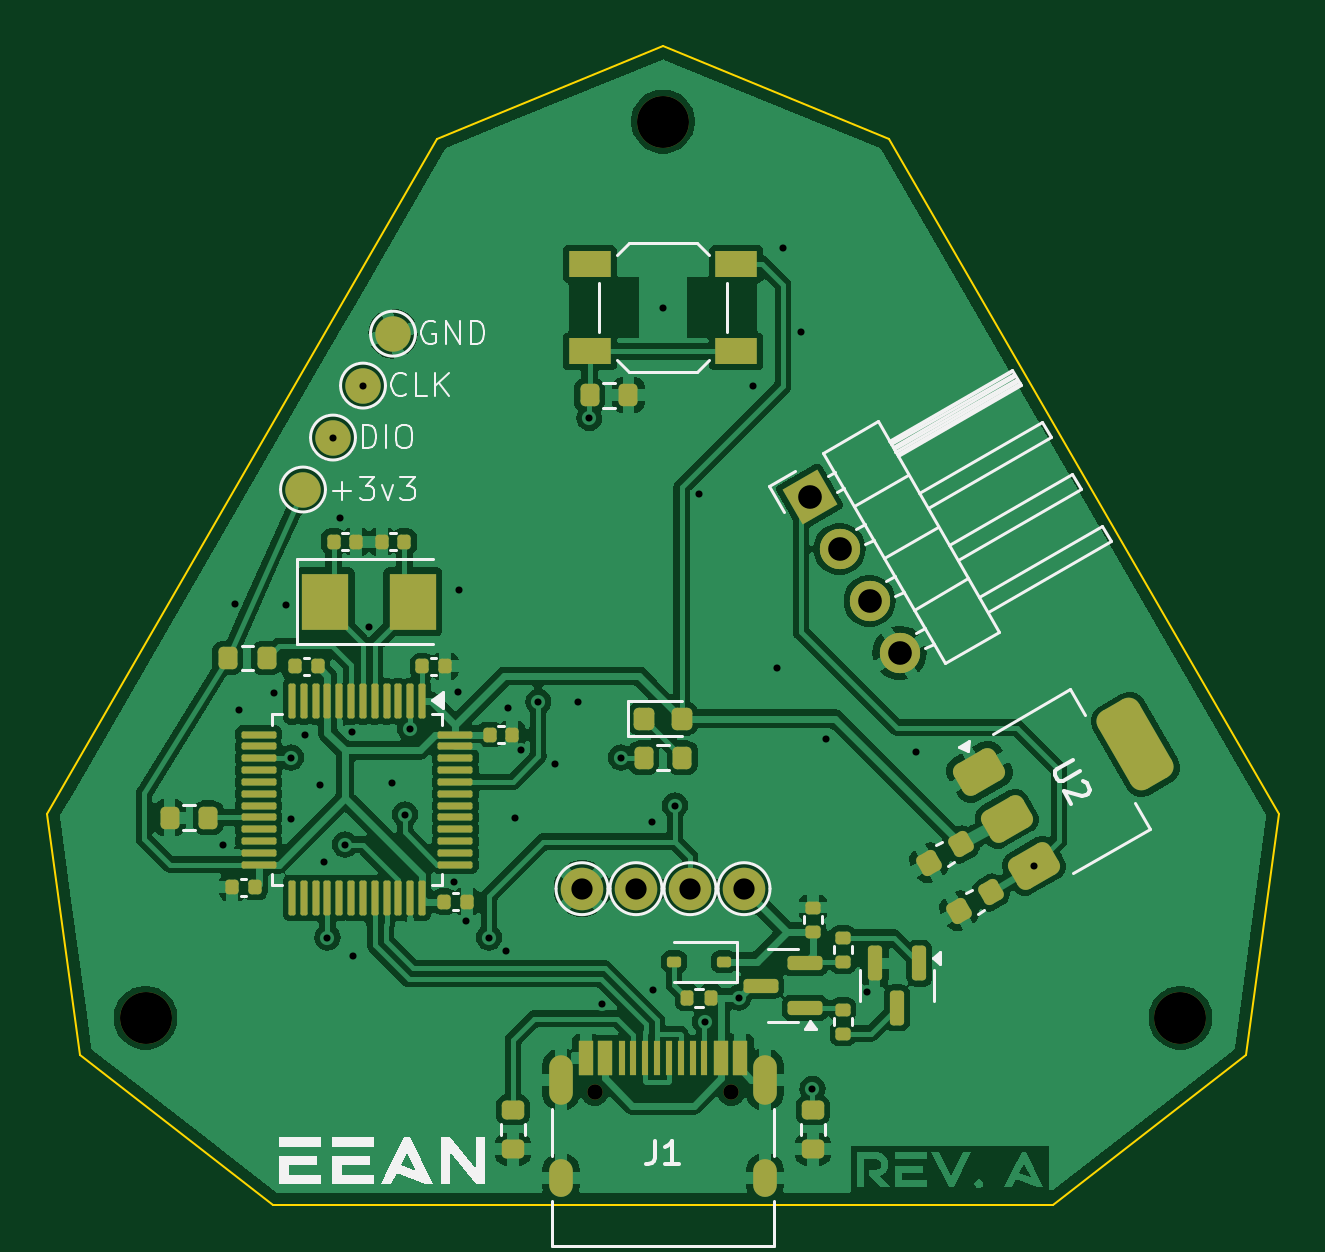
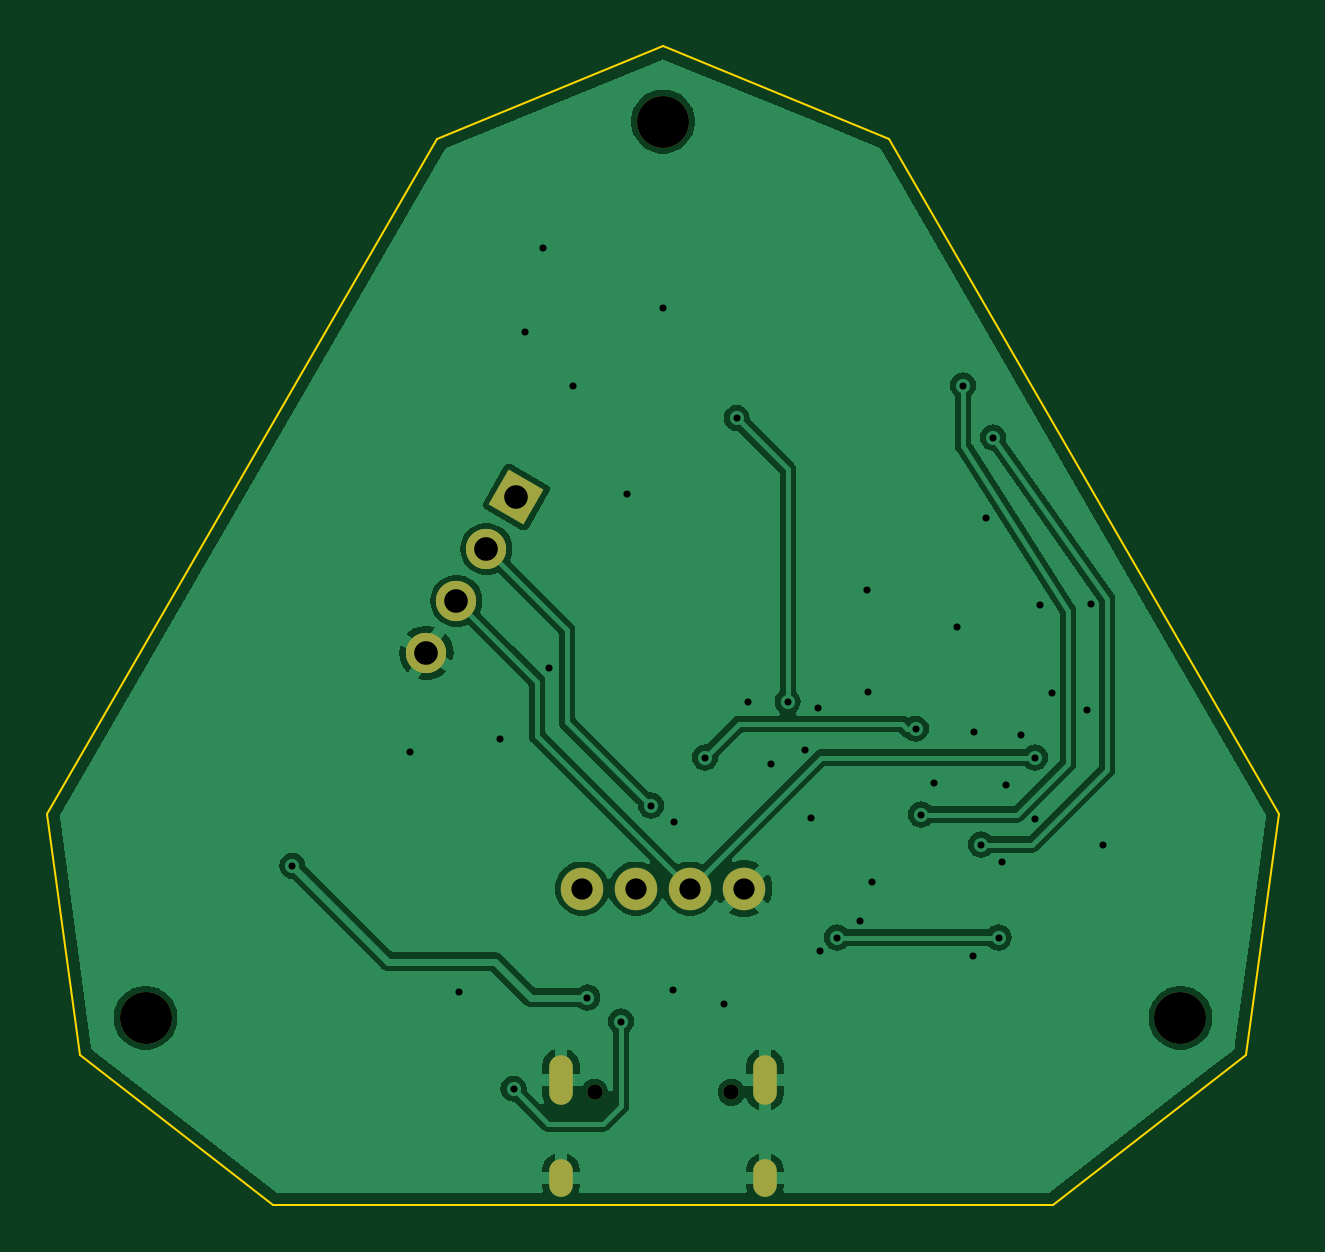
Circuit board: 11 layer files. Board 52.1 x 49.0 mm.
- bottom_copper: BaseStation-CuBottom.gbr (46854 bytes)
- top_copper: BaseStation-CuTop.gbr (148337 bytes)
- outline: BaseStation-EdgeCuts.gbr (924 bytes)
- bottom_mask: BaseStation-MaskBottom.gbr (1940 bytes)
- top_mask: BaseStation-MaskTop.gbr (8108 bytes)
- drill: BaseStation-NPTH.drl (470 bytes)
- drill: BaseStation-PTH.drl (1513 bytes)
- paste: BaseStation-PasteBottom.gbr (454 bytes)
- paste: BaseStation-PasteTop.gbr (6487 bytes)
- bottom_silk: BaseStation-SilkBottom.gbr (1950 bytes)
- top_silk: BaseStation-SilkTop.gbr (24162 bytes)

=== bottom_copper: BaseStation-CuBottom.gbr (46854 bytes, source omitted) ===
=== top_copper: BaseStation-CuTop.gbr (148337 bytes, source omitted) ===
=== outline: BaseStation-EdgeCuts.gbr ===
%TF.GenerationSoftware,KiCad,Pcbnew,8.0.2*%
%TF.CreationDate,2024-05-13T19:17:35-04:00*%
%TF.ProjectId,BaseStation,42617365-5374-4617-9469-6f6e2e6b6963,rev?*%
%TF.SameCoordinates,Original*%
%TF.FileFunction,Profile,NP*%
%FSLAX46Y46*%
G04 Gerber Fmt 4.6, Leading zero omitted, Abs format (unit mm)*
G04 Created by KiCad (PCBNEW 8.0.2) date 2024-05-13 19:17:35*
%MOMM*%
%LPD*%
G01*
G04 APERTURE LIST*
%TA.AperFunction,Profile*%
%ADD10C,0.100000*%
%TD*%
G04 APERTURE END LIST*
D10*
X59702299Y-100720805D02*
X92697701Y-100720805D01*
X51537309Y-94396230D02*
X59702299Y-100720805D01*
X85759738Y-55587998D02*
X76200000Y-51679196D01*
X100862691Y-94396230D02*
X102257438Y-84162854D01*
X76200000Y-51679196D02*
X66640262Y-55587998D01*
X66640262Y-55587998D02*
X50142562Y-84162854D01*
X92697701Y-100720805D02*
X100862691Y-94396230D01*
X102257438Y-84162854D02*
X85759738Y-55587998D01*
X50142562Y-84162854D02*
X51537309Y-94396230D01*
M02*

=== bottom_mask: BaseStation-MaskBottom.gbr (1940 bytes, source withheld) ===
=== top_mask: BaseStation-MaskTop.gbr (8108 bytes, source omitted) ===
=== drill: BaseStation-NPTH.drl ===
M48
; DRILL file {KiCad 8.0.2} date 2024-05-13T19:17:35-0400
; FORMAT={-:-/ absolute / inch / decimal}
; #@! TF.CreationDate,2024-05-13T19:17:35-04:00
; #@! TF.GenerationSoftware,Kicad,Pcbnew,8.0.2
; #@! TF.FileFunction,NonPlated,1,2,NPTH
FMAT,2
INCH
; #@! TA.AperFunction,NonPlated,NPTH,ComponentDrill
T1C0.0256
; #@! TA.AperFunction,NonPlated,NPTH,ComponentDrill
T2C0.0866
%
G90
G05
T1
X2.8862Y-3.7776
X3.1138Y-3.7776
T2
X2.1376Y-3.6537
X3.0Y-2.16
X3.8624Y-3.6537
M30

=== drill: BaseStation-PTH.drl ===
M48
; DRILL file {KiCad 8.0.2} date 2024-05-13T19:17:35-0400
; FORMAT={-:-/ absolute / inch / decimal}
; #@! TF.CreationDate,2024-05-13T19:17:35-04:00
; #@! TF.GenerationSoftware,Kicad,Pcbnew,8.0.2
; #@! TF.FileFunction,Plated,1,2,PTH
FMAT,2
INCH
; #@! TA.AperFunction,Plated,PTH,ViaDrill
T1C0.0118
; #@! TA.AperFunction,Plated,PTH,ComponentDrill
T2C0.0236
; #@! TA.AperFunction,Plated,PTH,ComponentDrill
T3C0.0354
; #@! TA.AperFunction,Plated,PTH,ComponentDrill
T4C0.0394
%
G90
G05
T1
X2.267Y-3.366
X2.286Y-2.964
X2.294Y-3.141
X2.352Y-3.112
X2.371Y-2.965
X2.38Y-3.22
X2.38Y-3.322
X2.403Y-3.182
X2.428Y-3.266
X2.435Y-3.394
X2.4408Y-3.52
X2.45Y-2.6866
X2.461Y-2.821
X2.47Y-3.365
X2.482Y-3.178
X2.484Y-3.551
X2.5Y-2.6
X2.51Y-3.003
X2.548Y-3.263
X2.57Y-3.315
X2.5786Y-3.172
X2.652Y-3.427
X2.658Y-3.11
X2.66Y-2.941
X2.672Y-3.492
X2.71Y-3.52
X2.738Y-3.543
X2.742Y-3.138
X2.754Y-3.32
X2.764Y-3.208
X2.792Y-3.127
X2.82Y-3.23
X2.858Y-3.128
X2.877Y-2.654
X2.899Y-3.631
X2.93Y-3.22
X2.982Y-3.328
X2.984Y-3.607
X3.0Y-2.47
X3.02Y-3.3
X3.06Y-2.78
X3.07Y-3.66
X3.1263Y-3.62
X3.15Y-2.6
X3.19Y-3.07
X3.2Y-2.37
X3.23Y-2.51
X3.249Y-3.772
X3.272Y-3.189
X3.34Y-3.61
X3.421Y-3.211
X3.6179Y-3.4004
T3
X2.865Y-3.4385
X2.955Y-3.4385
X3.045Y-3.4385
X3.135Y-3.4385
T4
X3.2444Y-2.7857
X3.2944Y-2.8723
X3.3444Y-2.9589
X3.3944Y-3.0455
T2
G00X2.8299Y-3.7351
M15
G01X2.8299Y-3.7784
M16
G05
G00X2.8299Y-3.9095
M15
G01X2.8299Y-3.9331
M16
G05
G00X3.1701Y-3.7351
M15
G01X3.1701Y-3.7784
M16
G05
G00X3.1701Y-3.9095
M15
G01X3.1701Y-3.9331
M16
G05
M30

=== paste: BaseStation-PasteBottom.gbr ===
%TF.GenerationSoftware,KiCad,Pcbnew,8.0.2*%
%TF.CreationDate,2024-05-13T19:17:35-04:00*%
%TF.ProjectId,BaseStation,42617365-5374-4617-9469-6f6e2e6b6963,rev?*%
%TF.SameCoordinates,Original*%
%TF.FileFunction,Paste,Bot*%
%TF.FilePolarity,Positive*%
%FSLAX46Y46*%
G04 Gerber Fmt 4.6, Leading zero omitted, Abs format (unit mm)*
G04 Created by KiCad (PCBNEW 8.0.2) date 2024-05-13 19:17:35*
%MOMM*%
%LPD*%
G01*
G04 APERTURE LIST*
G04 APERTURE END LIST*
M02*

=== paste: BaseStation-PasteTop.gbr (6487 bytes, source omitted) ===
=== bottom_silk: BaseStation-SilkBottom.gbr (1950 bytes, source withheld) ===
=== top_silk: BaseStation-SilkTop.gbr (24162 bytes, source omitted) ===
